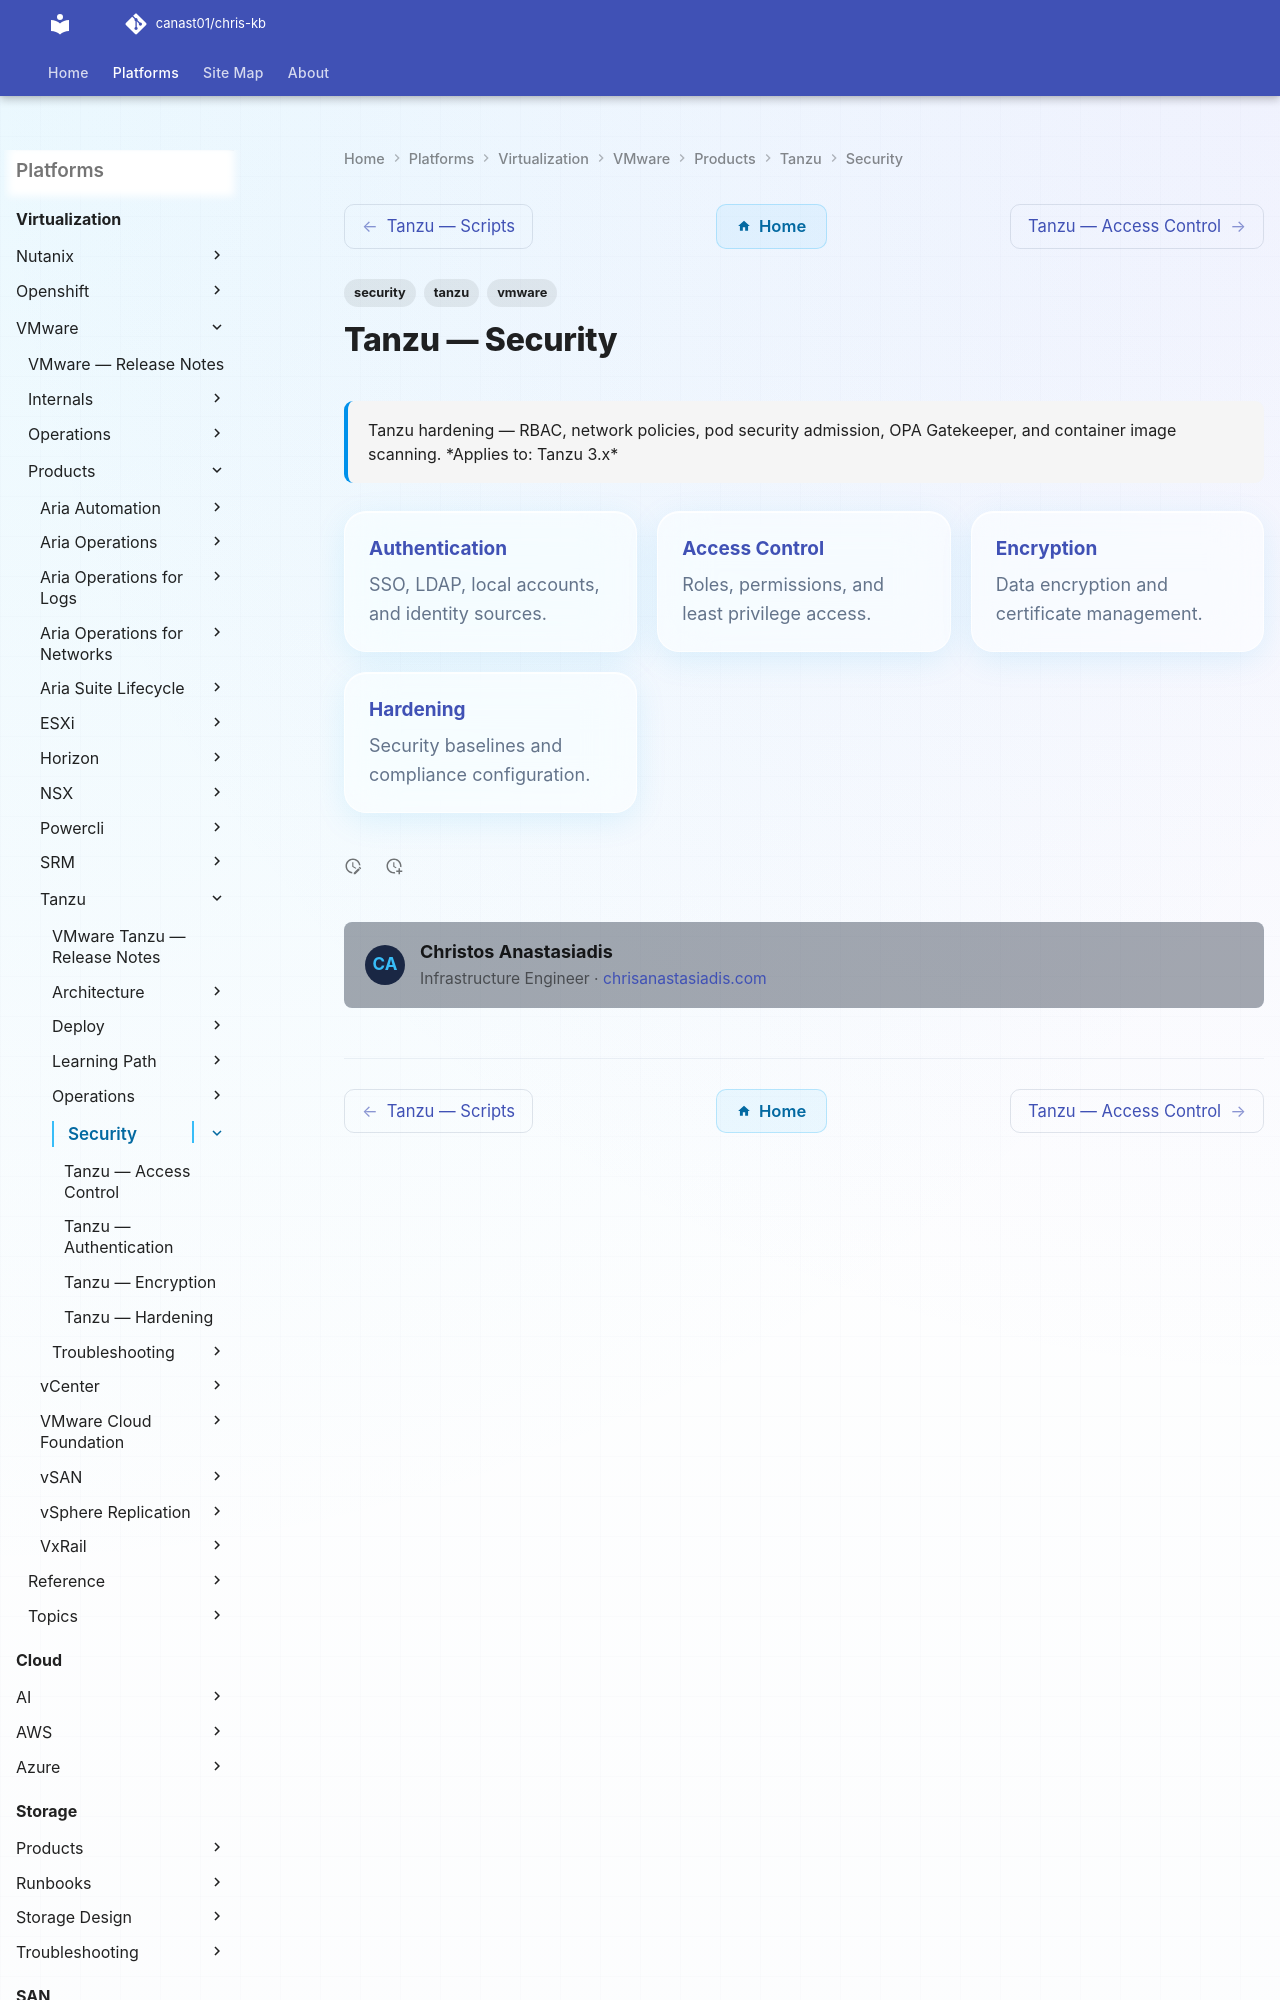

repository: canast01/chris-kb · page: virtualization/vmware/products/tanzu/security/index.html · generator: mkdocs

---
tags:
  - security
  - tanzu
  - vmware
description: "Tanzu hardening — RBAC, network policies, pod security admission, OPA Gatekeeper, and container image scanning."
---
# Tanzu — Security

<div class="kb-summary">
Tanzu hardening — RBAC, network policies, pod security admission, OPA Gatekeeper, and container image scanning.

*Applies to: Tanzu 3.x*
</div>

<div class="kb-grid kb-grid-3">
